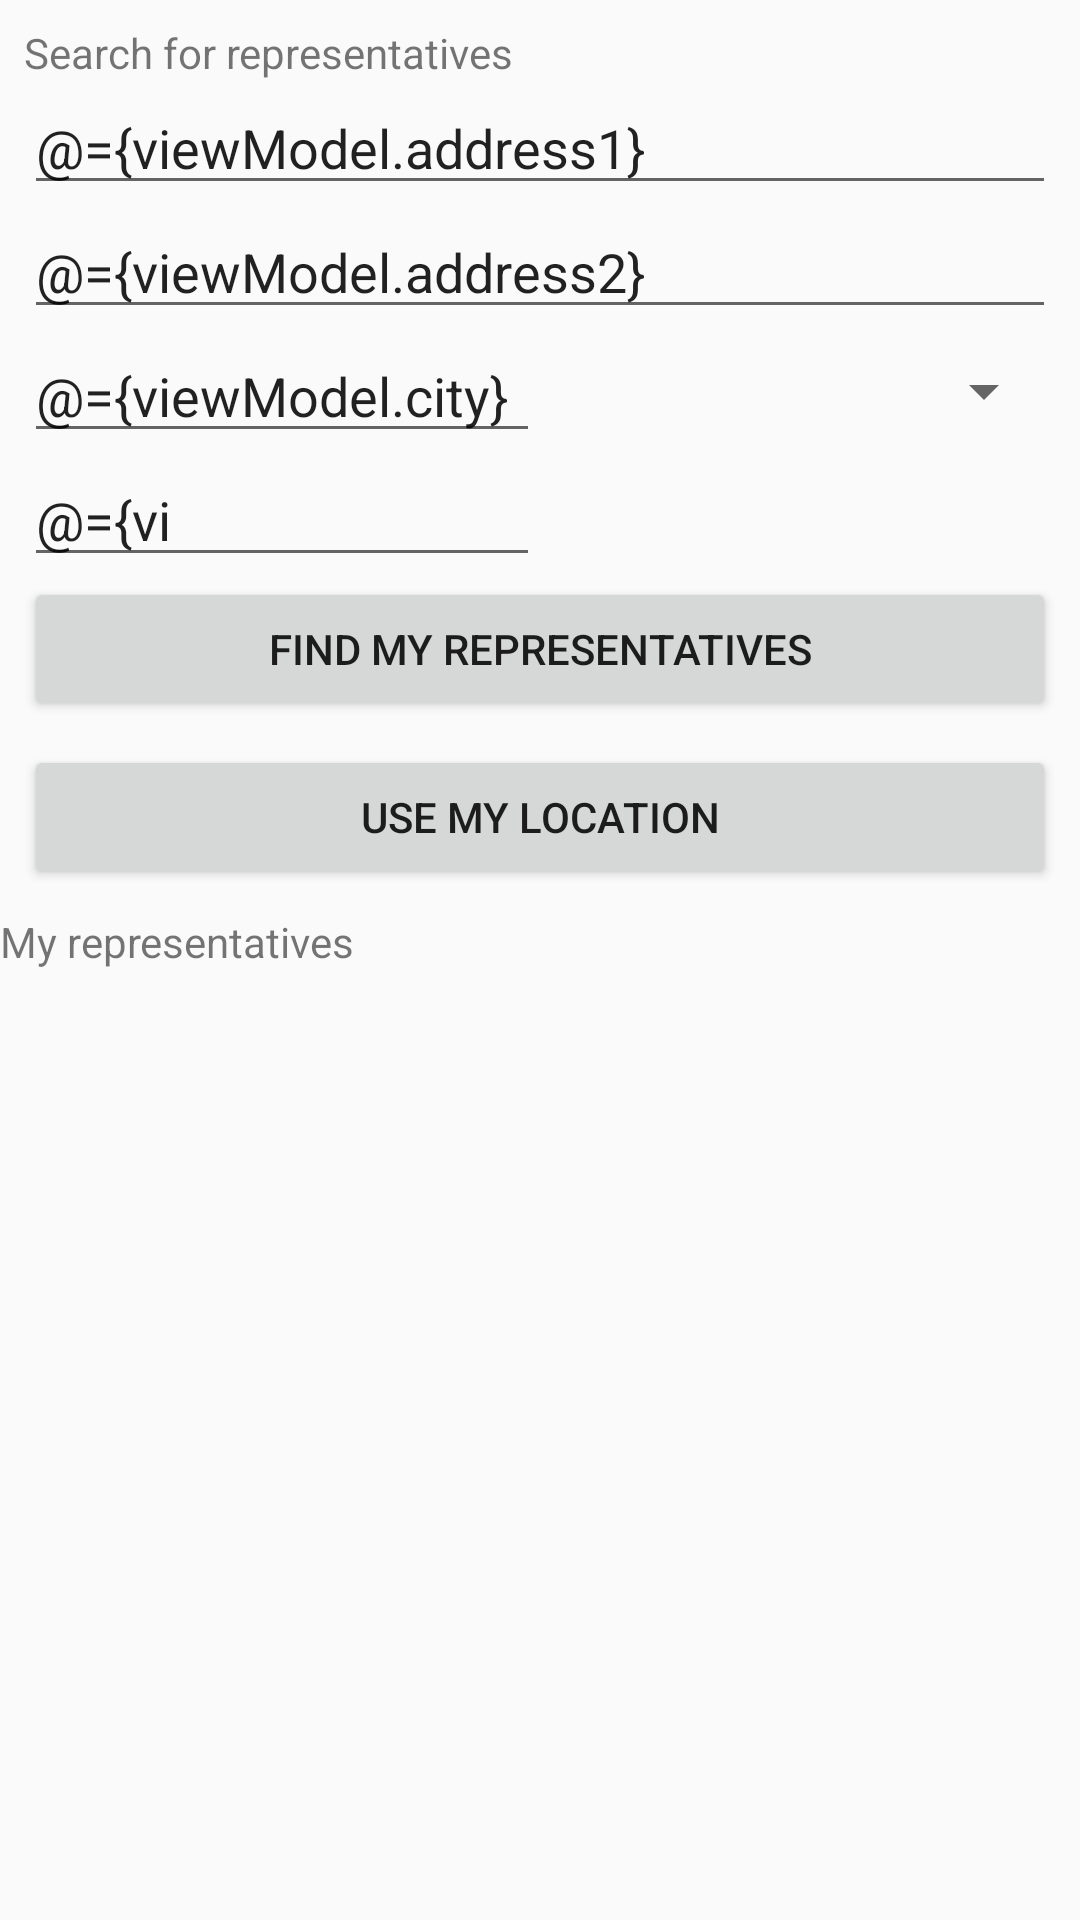

The Android layout XML behind this screen, and the referenced resources:
<!-- AndroidManifest.xml: application theme AppTheme -->
<!-- res/layout/fragment_representative.xml -->
<?xml version="1.0" encoding="utf-8"?>
<layout xmlns:android="http://schemas.android.com/apk/res/android"
    xmlns:app="http://schemas.android.com/apk/res-auto"
    xmlns:motion="http://schemas.android.com/tools"
    xmlns:tools="http://schemas.android.com/tools">

    
    <data>

        <variable
            name="viewModel"
            type="com.example.android.politicalpreparedness.representative.RepresentativeViewModel" />
    </data>
    
    <androidx.constraintlayout.motion.widget.MotionLayout
        android:layout_width="match_parent"
        android:layout_height="match_parent"
        app:layoutDescription="@xml/fragment_representative_scene">

        <androidx.constraintlayout.widget.ConstraintLayout
            android:id="@+id/form_representative_search"
            android:layout_width="match_parent"
            android:layout_height="wrap_content"
            android:padding="@dimen/default_padding"
            app:layout_constraintTop_toTopOf="parent">

            <TextView
                android:id="@+id/search_title"
                style="@style/headerTextStyle"
                android:layout_width="wrap_content"
                android:layout_height="wrap_content"
                android:text="@string/search_for_representatives"
                app:layout_constraintStart_toStartOf="parent"
                app:layout_constraintTop_toTopOf="parent" />

            <EditText
                android:id="@+id/edtAddress1"
                android:layout_width="match_parent"
                android:layout_height="wrap_content"
                android:autofillHints=""
                android:hint="@string/address_1"
                android:inputType="textPostalAddress"
                android:text="@={viewModel.address1}"
                app:layout_constraintStart_toStartOf="parent"
                app:layout_constraintTop_toBottomOf="@id/search_title" />

            <EditText
                android:id="@+id/edtAddress2"
                android:layout_width="match_parent"
                android:layout_height="0dp"
                android:autofillHints=""
                android:hint="@string/address_2"
                android:inputType="textPostalAddress"
                android:text="@={viewModel.address2}"
                app:layout_constraintStart_toStartOf="parent"
                app:layout_constraintTop_toBottomOf="@id/edtAddress1" />

            <EditText
                android:id="@+id/edtCity"
                android:layout_width="0dp"
                android:layout_height="wrap_content"
                android:autofillHints=""
                android:hint="@string/city"
                android:inputType="textPostalAddress"
                android:text="@={viewModel.city}"
                app:layout_constraintEnd_toStartOf="@id/spnState"
                app:layout_constraintStart_toStartOf="parent"
                app:layout_constraintTop_toBottomOf="@id/edtAddress2" />

            <Spinner
                android:id="@+id/spnState"
                android:layout_width="0dp"
                android:layout_height="0dp"
                android:autofillHints=""
                android:entries="@array/states"
                android:inputType="textPostalAddress"
                app:layout_constraintBottom_toBottomOf="@id/edtCity"
                app:layout_constraintEnd_toEndOf="parent"
                app:layout_constraintStart_toEndOf="@id/edtCity"
                app:layout_constraintTop_toTopOf="@id/edtCity" />

            <EditText
                android:id="@+id/edtZip"
                android:layout_width="0dp"
                android:layout_height="wrap_content"
                android:autofillHints=""
                android:hint="@string/zip"
                android:inputType="number"
                android:maxLength="5"
                android:text="@={viewModel.zip}"
                app:layout_constraintEnd_toEndOf="@id/edtCity"
                app:layout_constraintStart_toStartOf="parent"
                app:layout_constraintTop_toBottomOf="@id/edtCity" />

            
            <Button
                android:id="@+id/btnSearch"
                style="@style/primaryButtonStyle"
                android:layout_width="match_parent"
                android:layout_height="wrap_content"
                android:text="@string/find_my_representatives"
                app:layout_constraintTop_toBottomOf="@id/edtZip" />

            
            <Button
                android:id="@+id/btnMyLocation"
                style="@style/primaryButtonStyle"
                android:layout_width="match_parent"
                android:layout_height="wrap_content"
                android:layout_marginTop="@dimen/defaultMargin"
                android:text="@string/use_my_location"
                app:layout_constraintTop_toBottomOf="@id/btnSearch" />

        </androidx.constraintlayout.widget.ConstraintLayout>


        <TextView
            android:id="@+id/representative_title"
            style="@style/headerTextStyle"
            android:layout_width="wrap_content"
            android:layout_height="wrap_content"
            android:text="@string/my_representatives"
            app:layout_constraintStart_toStartOf="parent"
            app:layout_constraintTop_toBottomOf="@id/form_representative_search" />


        <ProgressBar
            android:id="@+id/progressBar"
            fadeVisible="@{viewModel.showLoading}"
            android:layout_width="wrap_content"
            android:layout_height="wrap_content"
            android:visibility="gone"
            app:layout_constraintBottom_toBottomOf="@id/rclMyRepresentatives"
            app:layout_constraintLeft_toLeftOf="@id/rclMyRepresentatives"
            app:layout_constraintRight_toRightOf="@id/rclMyRepresentatives"
            app:layout_constraintTop_toTopOf="@id/rclMyRepresentatives" />

        <androidx.recyclerview.widget.RecyclerView
            android:id="@+id/rclMyRepresentatives"
            android:layout_width="match_parent"
            android:layout_height="0dp"
            android:gravity="center"
            android:textAlignment="center"
            app:layoutManager="androidx.recyclerview.widget.LinearLayoutManager"
            app:layout_constraintBottom_toBottomOf="parent"
            app:layout_constraintLeft_toLeftOf="parent"
            app:layout_constraintRight_toRightOf="parent"
            app:layout_constraintTop_toBottomOf="@id/representative_title"
            motion:listitem="@layout/viewholder_representative"
            motion:visibilityMode="ignore" />
    </androidx.constraintlayout.motion.widget.MotionLayout>
</layout>
<!-- res/layout/viewholder_representative.xml (included above) -->
<?xml version="1.0" encoding="utf-8"?>
<layout xmlns:app="http://schemas.android.com/apk/res-auto">

    <data>

        <variable
            name="representative"
            type="com.example.android.politicalpreparedness.domain.model.Representative" />
    </data>

    <androidx.constraintlayout.widget.ConstraintLayout xmlns:android="http://schemas.android.com/apk/res/android"
        xmlns:tools="http://schemas.android.com/tools"
        android:layout_width="match_parent"
        android:layout_height="wrap_content"
        android:padding="16dp">

        <ImageView
            android:id="@+id/representativePhoto"
            android:layout_width="60dp"
            android:layout_height="60dp"
            android:src="@drawable/ic_profile"
            app:layout_constraintLeft_toLeftOf="parent"
            app:layout_constraintTop_toTopOf="parent" />

        <TextView
            android:id="@+id/representativeOffice"
            android:layout_width="0dp"
            android:layout_height="wrap_content"
            android:textColor="@android:color/black"
            android:textSize="18sp"
            android:textStyle="bold"
            android:layout_marginStart="8dp"
            app:layout_constraintEnd_toEndOf="parent"
            app:layout_constraintStart_toEndOf="@id/representativePhoto"
            app:layout_constraintTop_toTopOf="parent"
            tools:text="President of the United States" />


        <TextView
            android:id="@+id/representativeName"
            android:layout_width="0dp"
            android:layout_height="wrap_content"
            android:textColor="@android:color/black"
            android:textSize="16sp"
            android:textStyle="bold"
            app:layout_constraintStart_toStartOf="@id/representativeOffice"
            app:layout_constraintTop_toBottomOf="@id/representativeOffice"
            tools:text="Donald J. Trump" />

        <TextView
            android:id="@+id/representativeParty"
            android:layout_width="0dp"
            android:layout_height="wrap_content"
            android:textColor="@android:color/black"
            android:textSize="14sp"
            app:layout_constraintStart_toStartOf="@id/representativeOffice"
            app:layout_constraintTop_toBottomOf="@id/representativeName"
            tools:text="Republican Party" />

        <ImageView
            android:id="@+id/facebookIcon"
            android:layout_width="40dp"
            android:layout_height="40dp"
            android:src="@drawable/ic_facebook"
            app:layout_constraintEnd_toStartOf="@id/twitterIcon"
            app:layout_constraintTop_toTopOf="@id/twitterIcon"
            android:layout_marginEnd="4dp" />

        <ImageView
            android:id="@+id/twitterIcon"
            android:layout_width="40dp"
            android:layout_height="40dp"
            android:src="@drawable/ic_twitter"
            app:layout_constraintEnd_toStartOf="@id/wwwIcon"
            app:layout_constraintTop_toTopOf="@id/representativeName"
            android:layout_marginEnd="4dp" />

        <ImageView
            android:id="@+id/wwwIcon"
            android:layout_width="40dp"
            android:layout_height="40dp"
            android:src="@drawable/ic_www"
            app:layout_constraintEnd_toEndOf="parent"
            app:layout_constraintTop_toTopOf="@id/facebookIcon"
            android:layout_marginEnd="4dp" />
    </androidx.constraintlayout.widget.ConstraintLayout>
</layout>
<!-- resources referenced by this layout -->
<resources>
  <dimen name="defaultMargin">8dp</dimen>
  <dimen name="default_padding">8dp</dimen>
  <string name="address_1">Address 1</string>
  <string name="address_2">Address 2</string>
  <string name="city">City</string>
  <string name="find_my_representatives">Find my Representatives</string>
  <string name="my_representatives">My representatives</string>
  <string name="search_for_representatives">Search for representatives</string>
  <string name="use_my_location">Use my location</string>
  <string name="zip">Zip</string>
  <style name="AppTheme" parent="Theme.AppCompat.Light.DarkActionBar">
          
          <item name="colorPrimary">@color/colorPrimary</item>
          <item name="colorPrimaryDark">@color/colorPrimaryDark</item>
          <item name="colorAccent">@color/colorAccent</item>
      </style>
  <!-- not gathered from this repository: default colours our renderer supplied (Android Studio template values) -->
  <color name="colorPrimary">#FF6200EE</color>
  <color name="colorPrimaryDark">#FF3700B3</color>
  <color name="colorAccent">#FF03DAC5</color>
</resources>
